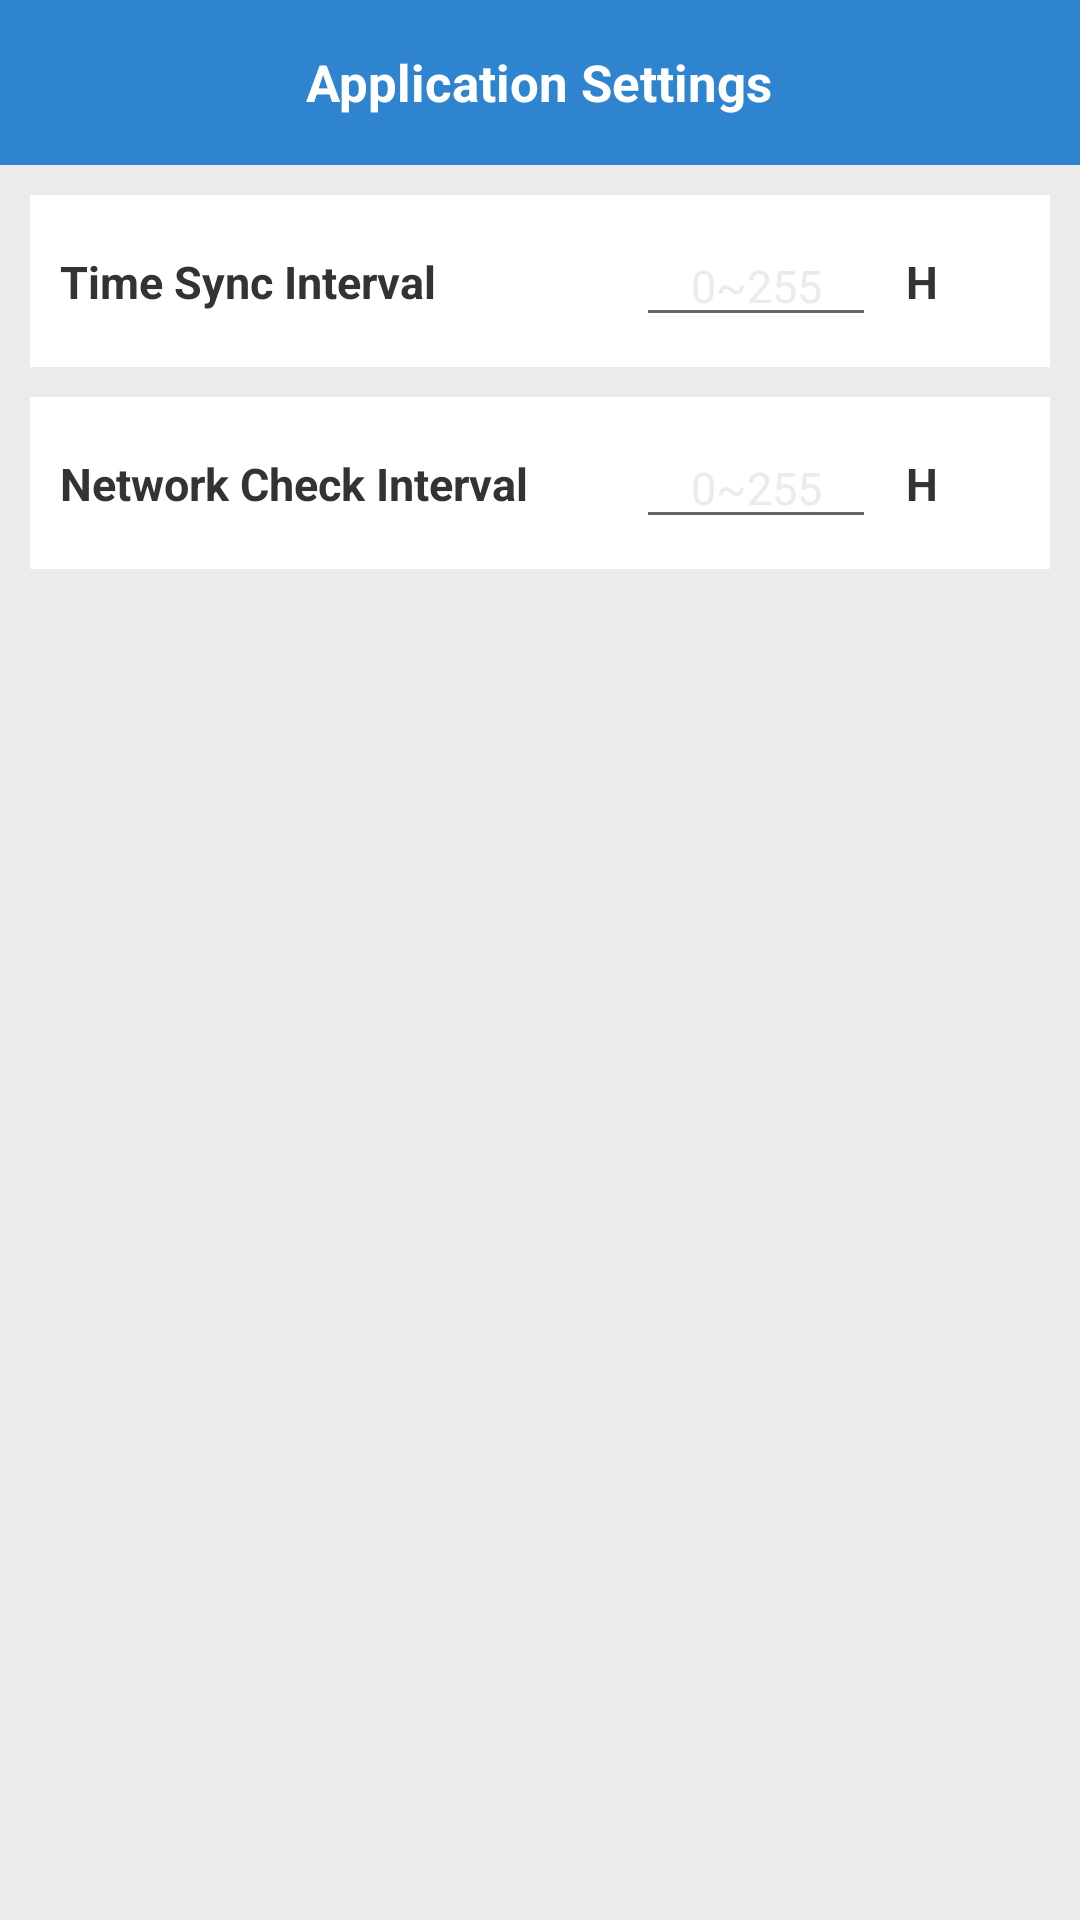

Here is an Android app screen rendered from its layout file. Give the layout XML and the strings, colors and styles it references.
<!-- AndroidManifest.xml: fallback theme Theme.MaterialComponents.DayNight.NoActionBar -->
<!-- res/layout/lw005_activity_app_setting.xml -->
<?xml version="1.0" encoding="utf-8"?>
<LinearLayout xmlns:android="http://schemas.android.com/apk/res/android"
    xmlns:app="http://schemas.android.com/apk/res-auto"
    android:layout_width="match_parent"
    android:layout_height="match_parent"
    android:background="@color/lw005_grey_ebebeb"
    android:orientation="vertical">

    <RelativeLayout
        android:layout_width="match_parent"
        android:layout_height="55dp"
        android:background="@color/lw005_blue_2f84d0">

        <TextView
            android:id="@+id/tv_back"
            android:layout_width="wrap_content"
            android:layout_height="match_parent"
            android:clickable="true"
            android:drawableLeft="@drawable/lw005_ic_back"
            android:drawablePadding="6dp"
            android:gravity="center_vertical"
            android:onClick="onBack"
            android:paddingLeft="16dp"
            android:text=""
            android:textColor="@color/lw005_white_ffffff"
            android:textSize="15sp" />

        <TextView
            android:id="@+id/tv_title"
            android:layout_width="wrap_content"
            android:layout_height="wrap_content"
            android:layout_centerInParent="true"
            android:text="@string/application_setting"
            android:textColor="@color/lw005_white_ffffff"
            android:textSize="17sp"
            android:textStyle="bold" />

        <ImageView
            android:layout_width="wrap_content"
            android:layout_height="match_parent"
            android:layout_alignParentRight="true"
            android:clickable="true"
            android:onClick="onSave"
            android:paddingLeft="16dp"
            android:paddingRight="16dp"
            android:src="@drawable/lw005_ic_save" />

    </RelativeLayout>

    <androidx.constraintlayout.widget.ConstraintLayout
        android:layout_width="match_parent"
        android:layout_height="wrap_content"
        android:padding="10dp">

        <androidx.constraintlayout.widget.ConstraintLayout
            android:id="@+id/cl_sync_interval"
            android:layout_width="0dp"
            android:layout_height="wrap_content"
            android:background="@color/lw005_white_ffffff"
            android:focusable="true"
            android:focusableInTouchMode="true"
            android:padding="10dp"
            app:layout_constraintLeft_toLeftOf="parent"
            app:layout_constraintRight_toRightOf="parent"
            app:layout_constraintTop_toTopOf="parent">

            <TextView
                android:layout_width="wrap_content"
                android:layout_height="wrap_content"
                android:text="Time Sync Interval"
                android:textColor="@color/lw005_black_333333"
                android:textSize="15sp"
                android:textStyle="bold"
                app:layout_constraintBottom_toBottomOf="@id/et_sync_interval"
                app:layout_constraintLeft_toLeftOf="parent"
                app:layout_constraintTop_toTopOf="@id/et_sync_interval" />

            <EditText
                android:id="@+id/et_sync_interval"
                android:layout_width="0dp"
                android:layout_height="wrap_content"
                android:gravity="center"
                android:hint="0~255"
                android:inputType="number"
                android:maxLength="3"
                android:textColor="@color/lw005_black_333333"
                android:textColorHint="@color/lw005_grey_ebebeb"
                android:textSize="15sp"
                app:layout_constraintHorizontal_bias="0.8"
                app:layout_constraintLeft_toLeftOf="parent"
                app:layout_constraintRight_toRightOf="parent"
                app:layout_constraintTop_toTopOf="parent"
                app:layout_constraintWidth_percent="0.25" />

            <TextView
                android:layout_width="wrap_content"
                android:layout_height="wrap_content"
                android:layout_marginLeft="10dp"
                android:text="H"
                android:textColor="@color/lw005_black_333333"
                android:textSize="15sp"
                android:textStyle="bold"
                app:layout_constraintBottom_toBottomOf="@id/et_sync_interval"
                app:layout_constraintLeft_toRightOf="@id/et_sync_interval"
                app:layout_constraintTop_toTopOf="@id/et_sync_interval" />

        </androidx.constraintlayout.widget.ConstraintLayout>

        <androidx.constraintlayout.widget.ConstraintLayout
            android:id="@+id/cl_network_check_interval"
            android:layout_width="0dp"
            android:layout_height="wrap_content"
            android:layout_marginTop="10dp"
            android:background="@color/lw005_white_ffffff"
            android:focusable="true"
            android:focusableInTouchMode="true"
            android:padding="10dp"
            app:layout_constraintLeft_toLeftOf="parent"
            app:layout_constraintRight_toRightOf="parent"
            app:layout_constraintTop_toBottomOf="@id/cl_sync_interval">

            <TextView
                android:layout_width="wrap_content"
                android:layout_height="wrap_content"
                android:text="Network Check Interval"
                android:textColor="@color/lw005_black_333333"
                android:textSize="15sp"
                android:textStyle="bold"
                app:layout_constraintBottom_toBottomOf="@id/et_network_check_interval"
                app:layout_constraintLeft_toLeftOf="parent"
                app:layout_constraintTop_toTopOf="@id/et_network_check_interval" />

            <EditText
                android:id="@+id/et_network_check_interval"
                android:layout_width="0dp"
                android:layout_height="wrap_content"
                android:gravity="center"
                android:hint="0~255"
                android:inputType="number"
                android:maxLength="3"
                android:text=""
                android:textColor="@color/lw005_black_333333"
                android:textColorHint="@color/lw005_grey_ebebeb"
                android:textSize="15sp"
                app:layout_constraintHorizontal_bias="0.8"
                app:layout_constraintLeft_toLeftOf="parent"
                app:layout_constraintRight_toRightOf="parent"
                app:layout_constraintTop_toTopOf="parent"
                app:layout_constraintWidth_percent="0.25" />

            <TextView
                android:layout_width="wrap_content"
                android:layout_height="wrap_content"
                android:layout_marginLeft="10dp"
                android:text="H"
                android:textColor="@color/lw005_black_333333"
                android:textSize="15sp"
                android:textStyle="bold"
                app:layout_constraintBottom_toBottomOf="@id/et_network_check_interval"
                app:layout_constraintLeft_toRightOf="@id/et_network_check_interval"
                app:layout_constraintTop_toTopOf="@id/et_network_check_interval" />

        </androidx.constraintlayout.widget.ConstraintLayout>
    </androidx.constraintlayout.widget.ConstraintLayout>
</LinearLayout>
<!-- resources referenced by this layout -->
<resources>
  <color name="lw005_black_333333">#333333</color>
  <color name="lw005_blue_2f84d0">#2f84d0</color>
  <color name="lw005_grey_ebebeb">#ebebeb</color>
  <color name="lw005_white_ffffff">#ffffff</color>
  <string name="application_setting">Application Settings</string>
</resources>
